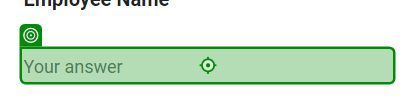
Task: Fetch data's from the excel sheet and upload
Workflow: Main

Step 1: type "[Row("Name").ToString]" into the text box in window 'Employee Details' (chrome.exe)

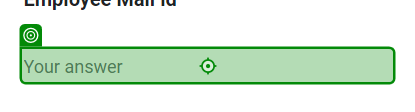
Step 2: type "[Row("Email").ToString]" into the text box in window 'Employee Details' (chrome.exe)

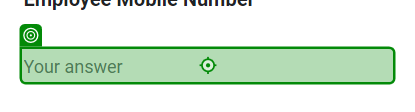
Step 3: type "[Row("Contact").ToString]" into the text box in window 'Employee Details' (chrome.exe)

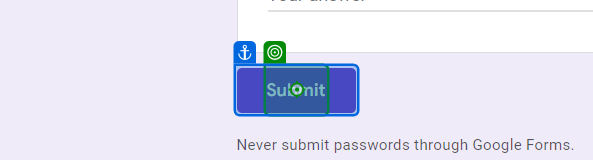
Step 4: click on the element 'Submit' in window 'Employee Details' (chrome.exe)

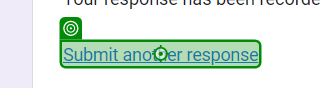
Step 5: click on the link in window 'Employee Details' (chrome.exe)
